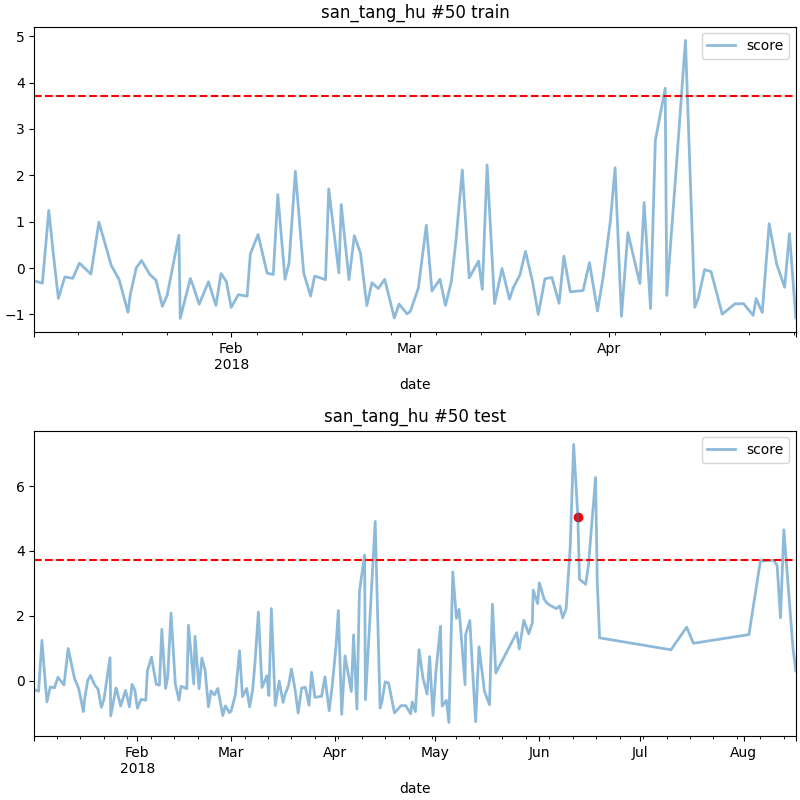

The data file committed next to this chart (first rows):
date, score
2018-06-12 12:00, 5.06
